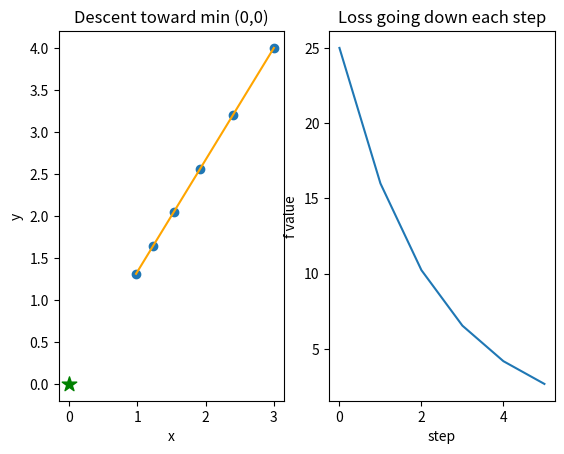

Python code for this plot:
# Setup — numpy / pandas / scikit-learn / matplotlib ship with Colab.
import numpy as np, matplotlib.pyplot as plt

import numpy as np

def f(p):                       # round bowl: x^2 + y^2
    return p[0] ** 2 + p[1] ** 2

def grad(p):                    # gradient = [2x, 2y]
    return 2 * p

p = np.array([3.0, 4.0])
g = grad(p)
print("point   :", p, " f =", f(p))
print("grad    :", g, " (points straight uphill)")

# gradient descent: step opposite the gradient to go downhill
lr = 0.1
for step in range(5):
    p = p - lr * grad(p)        # -grad heads toward the minimum (0,0)
    print("step %d  point=%s  f=%.4f" % (step + 1, np.round(p, 4), f(p)))

print("heading toward min at [0, 0]")

import numpy as np
import matplotlib.pyplot as plt

# gradient descent on f = x^2 + y^2 from (3, 4)
p = np.array([3.0, 4.0])
lr = 0.1
path = [p.copy()]
losses = [float(p @ p)]
for _ in range(5):
    p = p - lr * (2 * p)          # step opposite the gradient
    path.append(p.copy())
    losses.append(float(p @ p))
path = np.array(path)

fig, (ax1, ax2) = plt.subplots(1, 2)
ax1.scatter(path[:, 0], path[:, 1], color="C0")
ax1.plot(path[:, 0], path[:, 1], color="orange")
ax1.scatter([0], [0], color="green", marker="*", s=120)
ax1.set_xlabel("x"); ax1.set_ylabel("y")
ax1.set_title("Descent toward min (0,0)")

ax2.plot(range(len(losses)), losses, color="C0")
ax2.set_xlabel("step"); ax2.set_ylabel("f value")
ax2.set_title("Loss going down each step")
plt.show()
